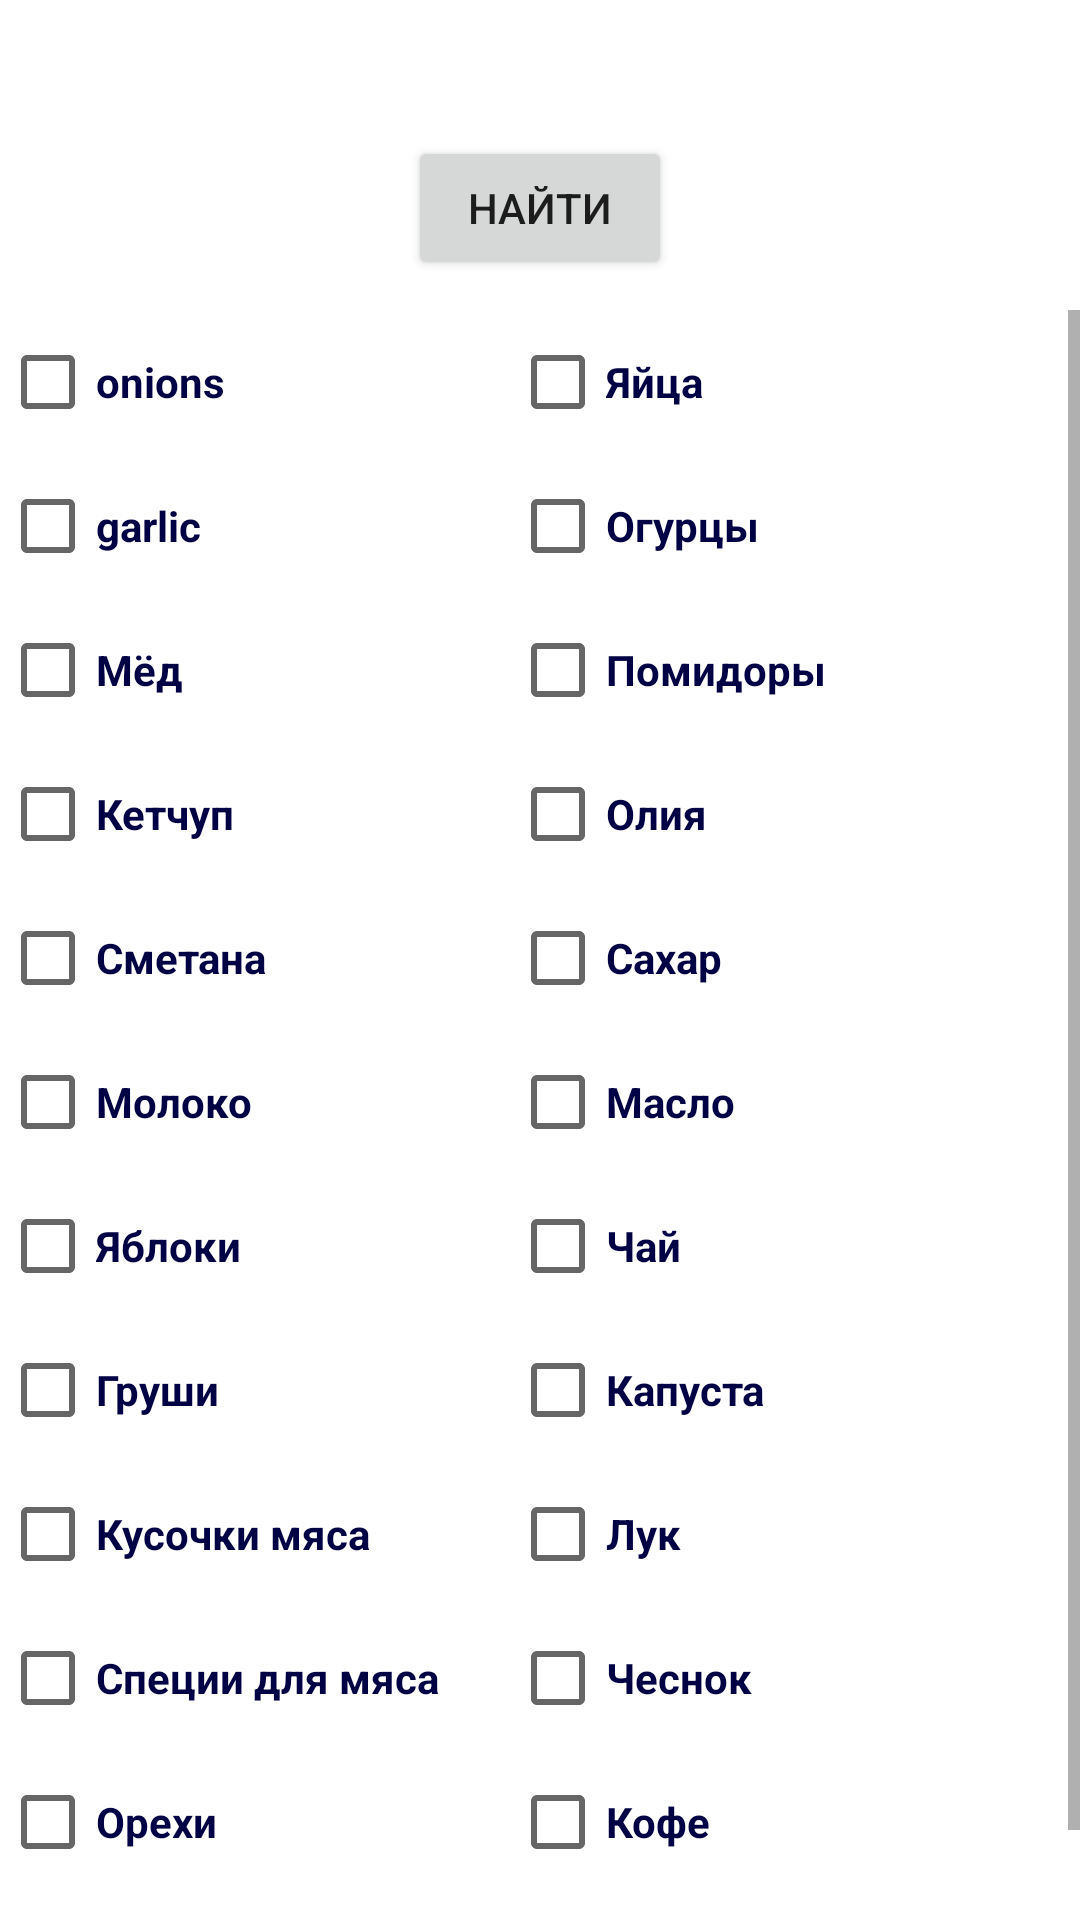

The Android layout XML behind this screen, and the referenced resources:
<!-- AndroidManifest.xml: application theme Theme.StudentCook -->
<!-- res/layout/activity_checkbox_recipes.xml -->
<?xml version="1.0" encoding="utf-8"?>
<LinearLayout xmlns:android="http://schemas.android.com/apk/res/android"
    xmlns:app="http://schemas.android.com/apk/res-auto"
    xmlns:tools="http://schemas.android.com/tools"
    android:layout_width="match_parent"
    android:layout_height="match_parent"
    android:orientation="vertical"
    tools:context=".CheckboxRecipes">

    <TextView
        android:id="@+id/textView3"
        android:layout_width="match_parent"
        android:layout_height="wrap_content"
        android:layout_gravity="center"
        android:layout_marginTop="16dp"
        android:text="Выберете продукты, которые у вас есть"
        android:textColor="@color/white"
        android:textSize="18dp"
        android:textStyle="bold" />

    <Button
        android:id="@+id/btnInCheckBox"
        android:layout_width="wrap_content"
        android:layout_height="wrap_content"
        android:layout_gravity="center"
        android:layout_margin="5dp"
        android:insetTop="6dp"
        android:text="Найти" />

    <ScrollView
        android:layout_width="match_parent"
        android:layout_height="604dp"
        android:layout_gravity="center"
        android:layout_marginTop="5dp">

        <LinearLayout
            android:layout_width="wrap_content"
            android:layout_height="wrap_content"
            android:orientation="horizontal">

            <LinearLayout
                android:layout_width="match_parent"
                android:layout_height="match_parent"
                android:orientation="vertical">

                <CheckBox
                    android:id="@+id/cbOnions"
                    android:layout_width="match_parent"
                    android:layout_height="wrap_content"
                    android:text="onions"
                    android:textColor="#004"
                    android:textStyle="bold" />

                <CheckBox
                    android:id="@+id/cbGarlic"
                    android:layout_width="match_parent"
                    android:layout_height="wrap_content"
                    android:text="garlic"
                    android:textColor="#004"
                    android:textStyle="bold" />

                <CheckBox
                    android:id="@+id/checkBox"
                    android:layout_width="match_parent"
                    android:layout_height="wrap_content"
                    android:text="Мёд"
                    android:textColor="#004"
                    android:textStyle="bold" />

                <CheckBox
                    android:id="@+id/checkBox2"
                    android:layout_width="170dp"
                    android:layout_height="wrap_content"
                    android:text="Кетчуп"
                    android:textColor="#004"
                    android:textStyle="bold" />

                <CheckBox
                    android:id="@+id/checkBox4"
                    android:layout_width="match_parent"
                    android:layout_height="wrap_content"
                    android:text="Сметана"
                    android:textColor="#004"
                    android:textStyle="bold" />

                <CheckBox
                    android:id="@+id/checkBox5"
                    android:layout_width="match_parent"
                    android:layout_height="wrap_content"
                    android:text="Молоко"
                    android:textColor="#004"
                    android:textStyle="bold" />

                <CheckBox
                    android:id="@+id/checkBox9"
                    android:layout_width="match_parent"
                    android:layout_height="wrap_content"
                    android:text="Яблоки"
                    android:textColor="#004"
                    android:textStyle="bold" />

                <CheckBox
                    android:id="@+id/checkBox10"
                    android:layout_width="match_parent"
                    android:layout_height="wrap_content"
                    android:text="Груши"
                    android:textColor="#004"
                    android:textStyle="bold" />

                <CheckBox
                    android:id="@+id/checkBox11"
                    android:layout_width="match_parent"
                    android:layout_height="wrap_content"
                    android:text="Кусочки мяса"
                    android:textColor="#004"
                    android:textStyle="bold" />

                <CheckBox
                    android:id="@+id/checkBox12"
                    android:layout_width="match_parent"
                    android:layout_height="wrap_content"
                    android:text="Специи для мяса"
                    android:textColor="#004"
                    android:textStyle="bold" />

                <CheckBox
                    android:id="@+id/checkBox13"
                    android:layout_width="match_parent"
                    android:layout_height="wrap_content"
                    android:text="Орехи"
                    android:textColor="#004"
                    android:textStyle="bold" />

                <CheckBox
                    android:id="@+id/checkBox14"
                    android:layout_width="match_parent"
                    android:layout_height="wrap_content"
                    android:text="Картошка"
                    android:textColor="#004"
                    android:textStyle="bold" />

                <CheckBox
                    android:id="@+id/checkBox16"
                    android:layout_width="match_parent"
                    android:layout_height="wrap_content"
                    android:text="Макароны"
                    android:textColor="#004"
                    android:textStyle="bold" />

                <CheckBox
                    android:id="@+id/checkBox15"
                    android:layout_width="match_parent"
                    android:layout_height="wrap_content"
                    android:text="Гречка"
                    android:textColor="#004"
                    android:textStyle="bold" />

                <CheckBox
                    android:id="@+id/checkBox17"
                    android:layout_width="match_parent"
                    android:layout_height="wrap_content"
                    android:text="Рис"
                    android:textColor="#004"
                    android:textStyle="bold" />

            </LinearLayout>

            <LinearLayout
                android:layout_width="match_parent"
                android:layout_height="match_parent"
                android:orientation="vertical">

                <CheckBox
                    android:id="@+id/checkBox30"
                    android:layout_width="match_parent"
                    android:layout_height="wrap_content"
                    android:text="Яйца"
                    android:textColor="#004"
                    android:textStyle="bold" />

                <CheckBox
                    android:id="@+id/checkBox29"
                    android:layout_width="match_parent"
                    android:layout_height="wrap_content"
                    android:text="Огурцы"
                    android:textColor="#004"
                    android:textStyle="bold" />

                <CheckBox
                    android:id="@+id/checkBox20"
                    android:layout_width="match_parent"
                    android:layout_height="wrap_content"
                    android:text="Помидоры"
                    android:textColor="#004"
                    android:textStyle="bold" />

                <CheckBox
                    android:id="@+id/checkBox28"
                    android:layout_width="match_parent"
                    android:layout_height="wrap_content"
                    android:text="Олия"
                    android:textColor="#004"
                    android:textStyle="bold" />

                <CheckBox
                    android:id="@+id/checkBox27"
                    android:layout_width="match_parent"
                    android:layout_height="wrap_content"
                    android:text="Сахар"
                    android:textColor="#004"
                    android:textStyle="bold" />

                <CheckBox
                    android:id="@+id/checkBox26"
                    android:layout_width="match_parent"
                    android:layout_height="wrap_content"
                    android:text="Масло"
                    android:textColor="#004"
                    android:textStyle="bold" />

                <CheckBox
                    android:id="@+id/checkBox25"
                    android:layout_width="match_parent"
                    android:layout_height="wrap_content"
                    android:text="Чай"
                    android:textColor="#004"
                    android:textStyle="bold" />

                <CheckBox
                    android:id="@+id/checkBox24"
                    android:layout_width="match_parent"
                    android:layout_height="wrap_content"
                    android:text="Капуста"
                    android:textColor="#004"
                    android:textStyle="bold" />

                <CheckBox
                    android:id="@+id/checkBox23"
                    android:layout_width="match_parent"
                    android:layout_height="wrap_content"
                    android:text="Лук"
                    android:textColor="#004"
                    android:textStyle="bold" />

                <CheckBox
                    android:id="@+id/checkBox22"
                    android:layout_width="match_parent"
                    android:layout_height="wrap_content"
                    android:text="Чеснок"
                    android:textColor="#004"
                    android:textStyle="bold" />

                <CheckBox
                    android:id="@+id/checkBox3"
                    android:layout_width="170dp"
                    android:layout_height="wrap_content"
                    android:text="Кофе"
                    android:textColor="#004"
                    android:textStyle="bold" />

                <CheckBox
                    android:id="@+id/checkBox6"
                    android:layout_width="match_parent"
                    android:layout_height="wrap_content"
                    android:text="Сыр"
                    android:textColor="#004"
                    android:textStyle="bold" />

                <CheckBox
                    android:id="@+id/checkBox7"
                    android:layout_width="match_parent"
                    android:layout_height="wrap_content"
                    android:text="Колбаса"
                    android:textColor="#004"
                    android:textStyle="bold" />

                <CheckBox
                    android:id="@+id/checkBox8"
                    android:layout_width="match_parent"
                    android:layout_height="wrap_content"
                    android:text="Пельмени"
                    android:textColor="#004"
                    android:textStyle="bold" />

                <CheckBox
                    android:id="@+id/checkBox21"
                    android:layout_width="match_parent"
                    android:layout_height="wrap_content"
                    android:text="Пшено"
                    android:textColor="#004"
                    android:textStyle="bold" />
            </LinearLayout>
        </LinearLayout>
    </ScrollView>

</LinearLayout>
<!-- resources referenced by this layout -->
<resources>
  <style name="Theme.StudentCook" parent="Theme.MaterialComponents.DayNight.DarkActionBar">
          
          <item name="colorPrimary">@color/purple_500</item>
          <item name="colorPrimaryVariant">@color/purple_700</item>
          <item name="colorOnPrimary">@color/white</item>
          
          <item name="colorSecondary">@color/teal_200</item>
          <item name="colorSecondaryVariant">@color/teal_700</item>
          <item name="colorOnSecondary">@color/black</item>
          
          <item name="android:statusBarColor" tools:targetApi="l">?attr/colorPrimaryVariant</item>
          
      </style>
  <!-- not gathered from this repository: default colours our renderer supplied (Android Studio template values) -->
  <color name="purple_500">#FF6200EE</color>
  <color name="purple_700">#FF3700B3</color>
  <color name="teal_200">#FF03DAC5</color>
  <color name="teal_700">#FF018786</color>
  <color name="black">#FF000000</color>
  <color name="white">#FFFFFFFF</color>
</resources>
